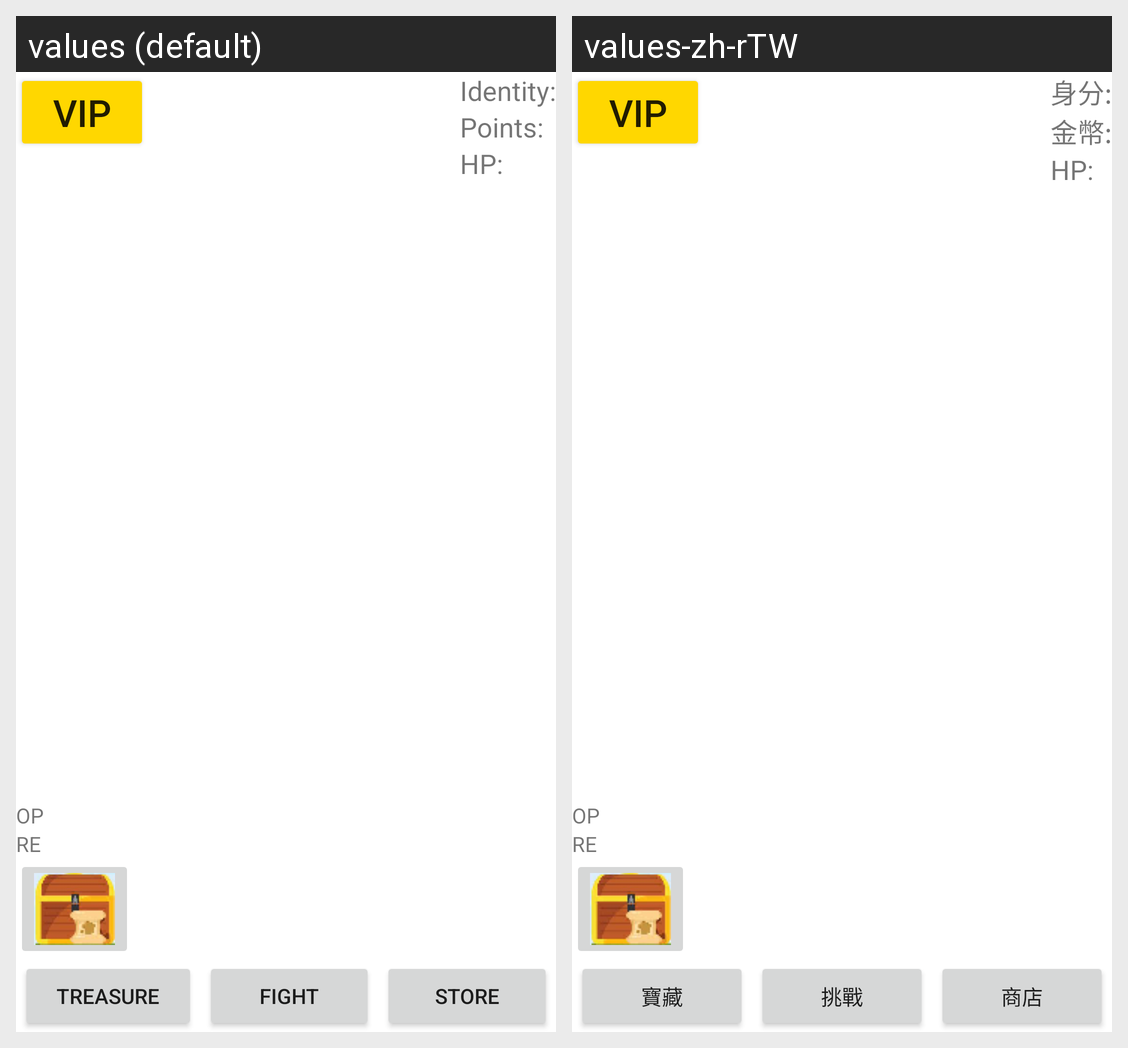

The same Android screen rendered under two of its app's locales, left to right. List the strings drawn on it with the default value and each locale's translation.
Android screen res/layout/activity_main.xml rendered under 2 locales, left to right: values (default), values-zh-rTW. Device: Nexus 5 (rendered at 1080×1920; each locale shown at half size, 540×960, under a caption strip naming it); theme Theme.Android_final_project.
Strings drawn on this screen, with the default value and each locale's value (text and hints the layout hard-codes, and strings that could not be matched under every locale, appear in the picture but are not listed):

VIP
  values: VIP
  values-zh-rTW: VIP

Identity
  values: Identity:
  values-zh-rTW: 身分:

Points
  values: Points:
  values-zh-rTW: 金幣:

hp
  values: HP:
  values-zh-rTW: HP:

Treasure
  values: Treasure
  values-zh-rTW: 寶藏

Fight
  values: Fight
  values-zh-rTW: 挑戰

Store
  values: Store
  values-zh-rTW: 商店
